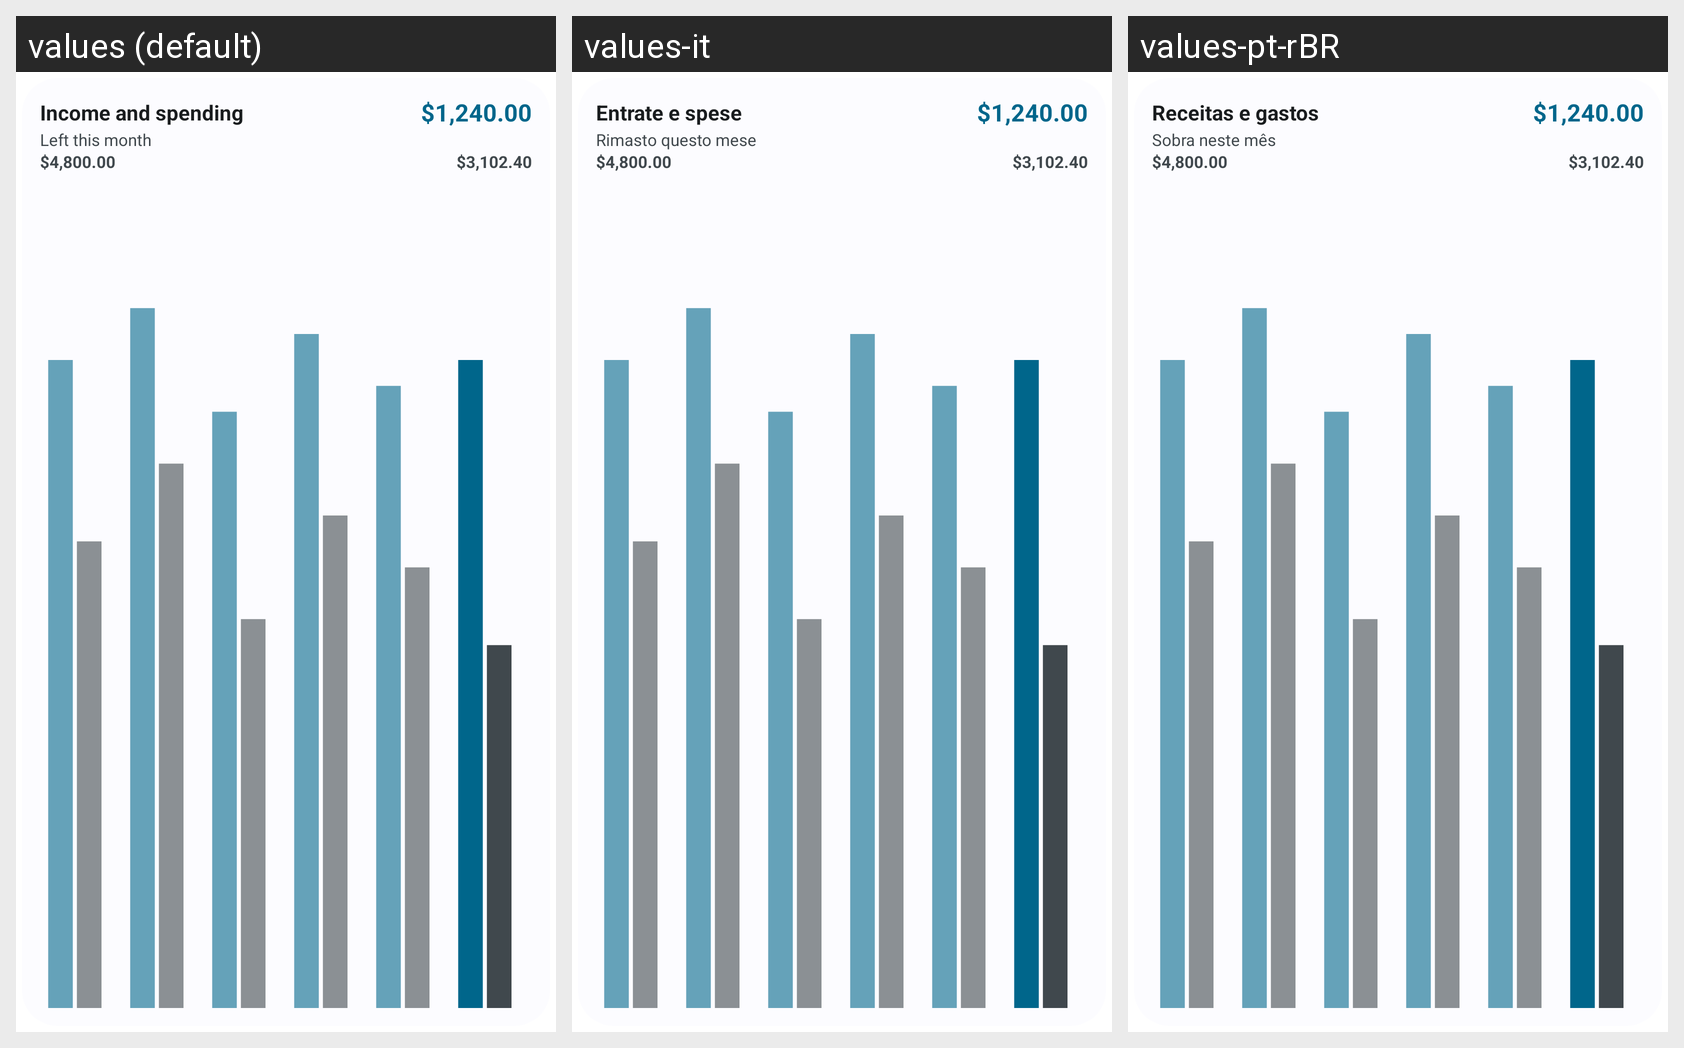

For this localized Android screen grid, give each drawn string resource with its value in every locale shown.
Android screen res/layout/widget_preview_income_spending.xml rendered under 3 locales, left to right: values (default), values-it, values-pt-rBR. Device: Nexus 5 (rendered at 1080×1920; each locale shown at half size, 540×960, under a caption strip naming it); theme Theme.Actua.
Other locales in the repository, not shown: values-de, values-es, values-fr, values-ja, values-ru, values-zh-rCN.
Strings drawn on this screen, with the default value and each locale's value (text and hints the layout hard-codes, and strings that could not be matched under every locale, appear in the picture but are not listed):

widget_income_spending
  values: Income and spending
  values-it: Entrate e spese
  values-pt-rBR: Receitas e gastos

widget_sample_amount_4
  values: $1,240.00
  values-it: $1,240.00  [not translated; the default value is used]
  values-pt-rBR: $1,240.00  [not translated; the default value is used]

widget_is_left_label
  values: Left this month
  values-it: Rimasto questo mese
  values-pt-rBR: Sobra neste mês

widget_sample_amount_5
  values: $4,800.00
  values-it: $4,800.00  [not translated; the default value is used]
  values-pt-rBR: $4,800.00  [not translated; the default value is used]

widget_sample_amount_6
  values: $3,102.40
  values-it: $3,102.40  [not translated; the default value is used]
  values-pt-rBR: $3,102.40  [not translated; the default value is used]
